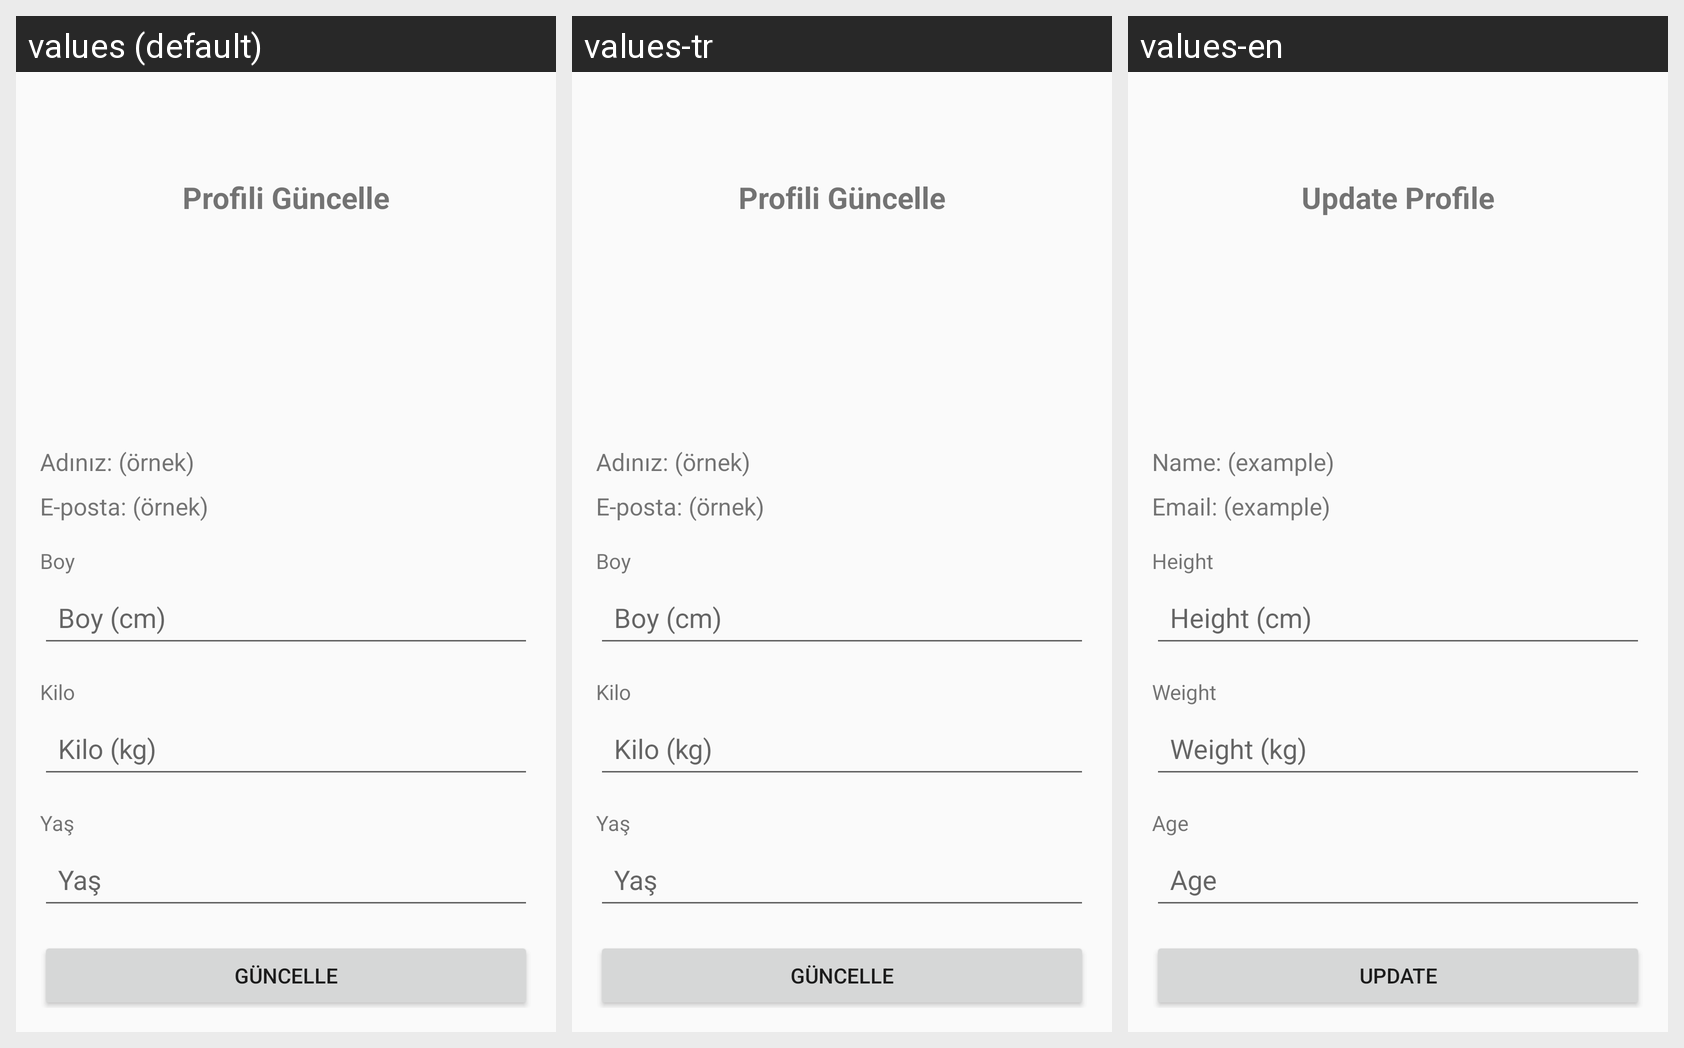

Translations of the strings shown on this Android screen, per locale in the grid:
Android screen res/layout/activity_edit_profile.xml rendered under 3 locales, left to right: values (default), values-tr, values-en. Device: Nexus 5 (rendered at 1080×1920; each locale shown at half size, 540×960, under a caption strip naming it); theme Theme.MyApplication2.
Strings drawn on this screen, with the default value and each locale's value (text and hints the layout hard-codes appear in the picture but are not listed):

update_profile
  values: Profili Güncelle
  values-tr: Profili Güncelle
  values-en: Update Profile

label_name
  values: Adınız: (örnek)
  values-tr: Adınız: (örnek)
  values-en: Name: (example)

label_email
  values: E-posta: (örnek)
  values-tr: E-posta: (örnek)
  values-en: Email: (example)

label_height
  values: Boy
  values-tr: Boy
  values-en: Height

height_hint
  values: Boy (cm)
  values-tr: Boy (cm)
  values-en: Height (cm)

label_weight
  values: Kilo
  values-tr: Kilo
  values-en: Weight

weight_hint
  values: Kilo (kg)
  values-tr: Kilo (kg)
  values-en: Weight (kg)

label_age
  values: Yaş
  values-tr: Yaş
  values-en: Age

age_hint
  values: Yaş
  values-tr: Yaş
  values-en: Age

update
  values: Güncelle
  values-tr: Güncelle
  values-en: Update
